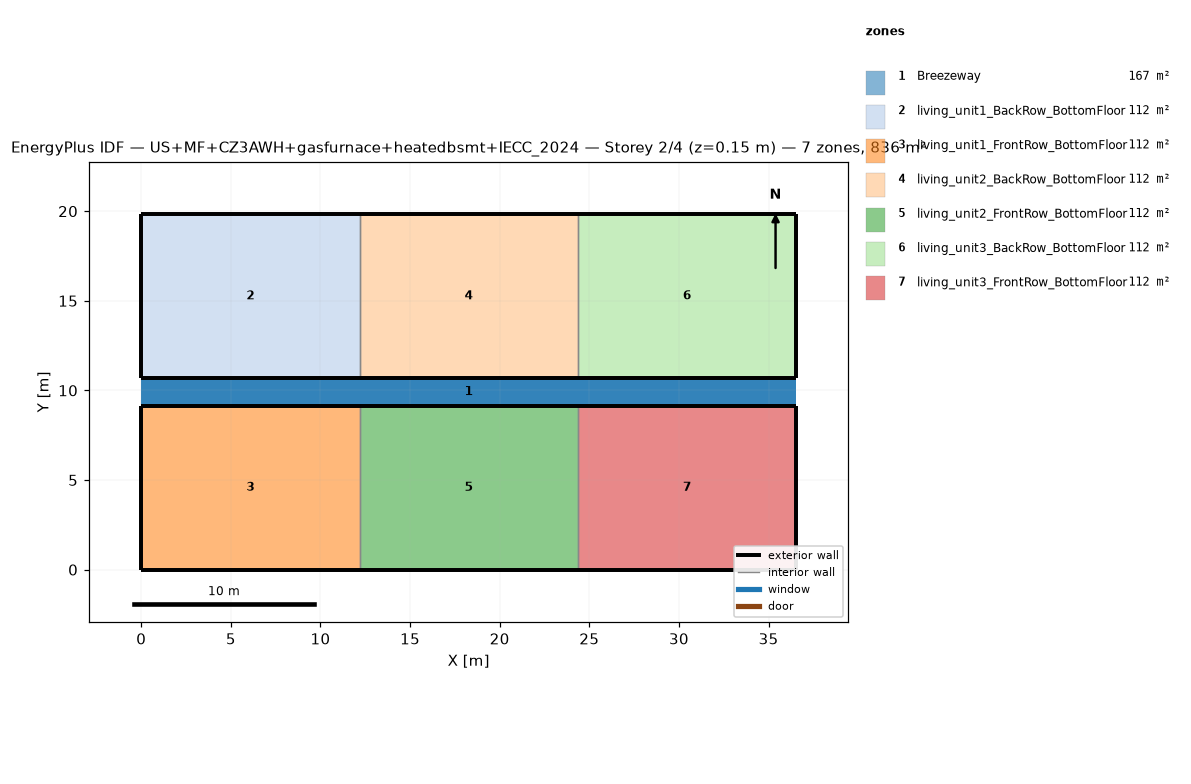
=== STOREY PLAN SPEC (per zone: floor XY polygon, exterior-wall plan segments, windows/doors) ===
zone 1: Breezeway  (167.0 m²)
  floor: (36.54, 9.16) (0.00, 9.16) (0.00, 10.68) (36.54, 10.68)
  floor: (36.54, 9.16) (0.00, 9.16) (0.00, 10.68) (36.54, 10.68)
  floor: (36.54, 9.16) (0.00, 9.16) (0.00, 10.68) (36.54, 10.68)
zone 2: living_unit1_BackRow_BottomFloor  (111.5 m²)
  floor: (12.18, 10.68) (0.00, 10.68) (0.00, 19.84) (12.18, 19.84)
  exterior wall: (0.00, 10.68) – (12.18, 10.68)  [12.2 m]
  exterior wall: (12.18, 19.84) – (0.00, 19.84)  [12.2 m]
  exterior wall: (0.00, 19.84) – (0.00, 10.68)  [9.2 m]
  interior walls: 1
zone 3: living_unit1_FrontRow_BottomFloor  (111.5 m²)
  floor: (12.18, 0.00) (0.00, 0.00) (0.00, 9.16) (12.18, 9.16)
  exterior wall: (0.00, 0.00) – (12.18, 0.00)  [12.2 m]
  exterior wall: (12.18, 9.16) – (0.00, 9.16)  [12.2 m]
  exterior wall: (0.00, 9.16) – (0.00, 0.00)  [9.2 m]
  interior walls: 1
zone 4: living_unit2_BackRow_BottomFloor  (111.5 m²)
  floor: (24.36, 10.68) (12.18, 10.68) (12.18, 19.84) (24.36, 19.84)
  exterior wall: (12.18, 10.68) – (24.36, 10.68)  [12.2 m]
  exterior wall: (24.36, 19.84) – (12.18, 19.84)  [12.2 m]
  interior walls: 2
zone 5: living_unit2_FrontRow_BottomFloor  (111.5 m²)
  floor: (24.36, 0.00) (12.18, 0.00) (12.18, 9.16) (24.36, 9.16)
  exterior wall: (12.18, 0.00) – (24.36, 0.00)  [12.2 m]
  exterior wall: (24.36, 9.16) – (12.18, 9.16)  [12.2 m]
  interior walls: 2
zone 6: living_unit3_BackRow_BottomFloor  (111.5 m²)
  floor: (36.54, 10.68) (24.36, 10.68) (24.36, 19.84) (36.54, 19.84)
  exterior wall: (24.36, 10.68) – (36.54, 10.68)  [12.2 m]
  exterior wall: (36.54, 10.68) – (36.54, 19.84)  [9.2 m]
  exterior wall: (36.54, 19.84) – (24.36, 19.84)  [12.2 m]
  interior walls: 1
zone 7: living_unit3_FrontRow_BottomFloor  (111.5 m²)
  floor: (36.54, 0.00) (24.36, 0.00) (24.36, 9.16) (36.54, 9.16)
  exterior wall: (24.36, 0.00) – (36.54, 0.00)  [12.2 m]
  exterior wall: (36.54, 0.00) – (36.54, 9.16)  [9.2 m]
  exterior wall: (36.54, 9.16) – (24.36, 9.16)  [12.2 m]
  interior walls: 1

=== DERIVED (storey summary) ===
Building: US+MF+CZ3AWH+gasfurnace+heatedbsmt+IECC_2024
Storey: 2 of 4  (floor level z = 0.15 m)
Storey gross floor area: 836.2 m²
Zones on this storey: 7
  - Breezeway: floor 167.0 m²
  - living_unit1_BackRow_BottomFloor: floor 111.5 m²; exterior wall 33.5 m (86.9 m²); WWR 0.0%
  - living_unit1_FrontRow_BottomFloor: floor 111.5 m²; exterior wall 33.5 m (86.9 m²); WWR 0.0%
  - living_unit2_BackRow_BottomFloor: floor 111.5 m²; exterior wall 24.4 m (63.1 m²); WWR 0.0%
  - living_unit2_FrontRow_BottomFloor: floor 111.5 m²; exterior wall 24.4 m (63.1 m²); WWR 0.0%
  - living_unit3_BackRow_BottomFloor: floor 111.5 m²; exterior wall 33.5 m (86.9 m²); WWR 0.0%
  - living_unit3_FrontRow_BottomFloor: floor 111.5 m²; exterior wall 33.5 m (86.9 m²); WWR 0.0%
Zone adjacency (shared interzone walls):
  - living_unit1_BackRow_BottomFloor ↔ living_unit2_BackRow_BottomFloor
  - living_unit1_FrontRow_BottomFloor ↔ living_unit2_FrontRow_BottomFloor
  - living_unit2_BackRow_BottomFloor ↔ living_unit3_BackRow_BottomFloor
  - living_unit2_FrontRow_BottomFloor ↔ living_unit3_FrontRow_BottomFloor